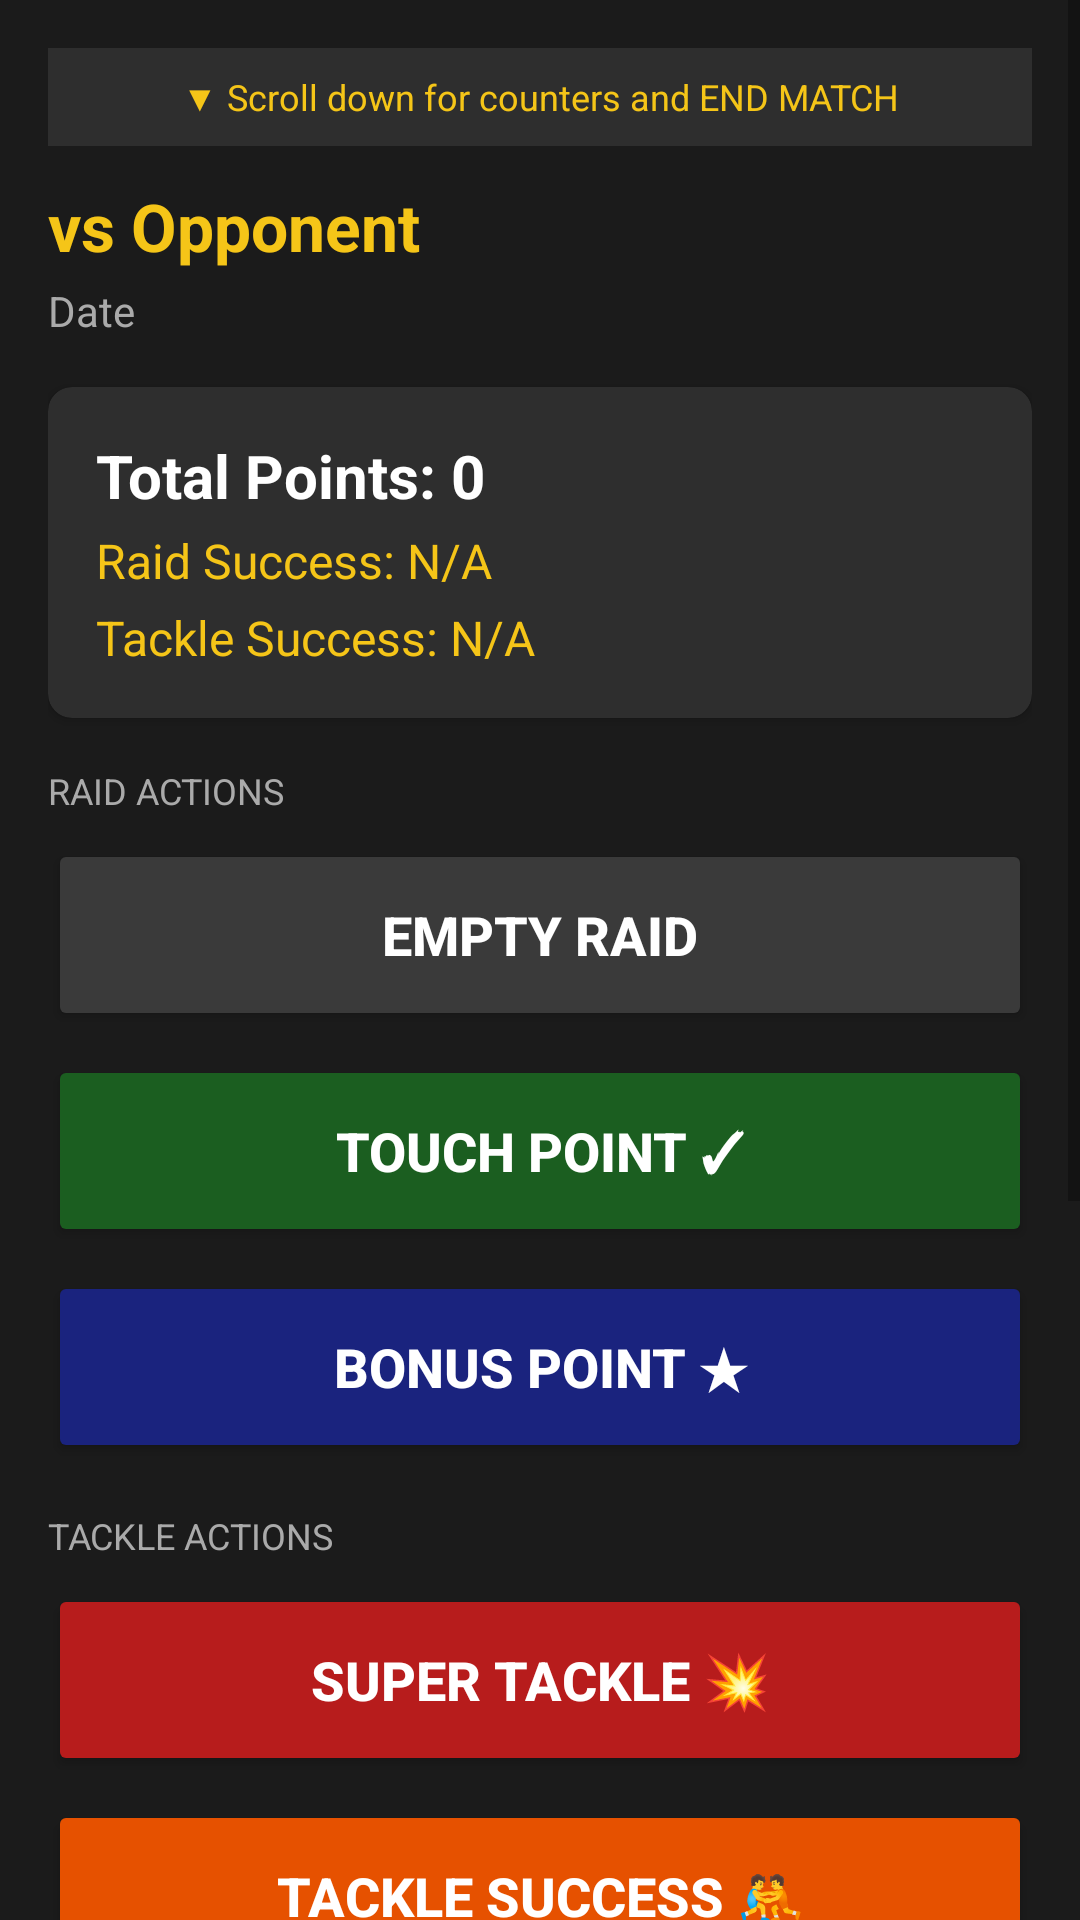

Write the Android layout XML for this screen, with the resource values it uses.
<!-- AndroidManifest.xml: application theme Theme.KabaddiArena -->
<!-- res/layout/activity_live_logger.xml -->
<?xml version="1.0" encoding="utf-8"?>
<ScrollView xmlns:android="http://schemas.android.com/apk/res/android"
    android:layout_width="match_parent"
    android:layout_height="match_parent"
    android:background="#1B1B1B"
    android:scrollbars="vertical"
    android:fadeScrollbars="false"
    android:scrollbarStyle="outsideOverlay">

    <LinearLayout
        android:layout_width="match_parent"
        android:layout_height="wrap_content"
        android:orientation="vertical"
        android:padding="16dp">

        
        <TextView
            android:layout_width="match_parent"
            android:layout_height="wrap_content"
            android:text="▼ Scroll down for counters and END MATCH"
            android:textColor="#F5C518"
            android:textSize="12sp"
            android:gravity="center"
            android:background="#2E2E2E"
            android:padding="8dp"
            android:layout_marginBottom="12dp" />

        
        <TextView
            android:id="@+id/tvOpponent"
            android:layout_width="wrap_content"
            android:layout_height="wrap_content"
            android:text="vs Opponent"
            android:textColor="#F5C518"
            android:textSize="22sp"
            android:textStyle="bold"
            android:layout_marginBottom="4dp" />

        <TextView
            android:id="@+id/tvDate"
            android:layout_width="wrap_content"
            android:layout_height="wrap_content"
            android:text="Date"
            android:textColor="#AAAAAA"
            android:textSize="14sp"
            android:layout_marginBottom="16dp" />

        
        <androidx.cardview.widget.CardView
            android:layout_width="match_parent"
            android:layout_height="wrap_content"
            android:layout_marginBottom="16dp"
            app:cardBackgroundColor="#2E2E2E"
            app:cardCornerRadius="8dp"
            xmlns:app="http://schemas.android.com/apk/res-auto">

            <LinearLayout
                android:layout_width="match_parent"
                android:layout_height="wrap_content"
                android:orientation="vertical"
                android:padding="16dp">

                <TextView
                    android:id="@+id/tvTotalPoints"
                    android:layout_width="wrap_content"
                    android:layout_height="wrap_content"
                    android:text="Total Points: 0"
                    android:textColor="#FFFFFF"
                    android:textSize="20sp"
                    android:textStyle="bold" />

                <TextView
                    android:id="@+id/tvRaidSuccess"
                    android:layout_width="wrap_content"
                    android:layout_height="wrap_content"
                    android:text="Raid Success: N/A"
                    android:textColor="#F5C518"
                    android:textSize="16sp"
                    android:layout_marginTop="4dp" />

                <TextView
                    android:id="@+id/tvTackleSuccess"
                    android:layout_width="wrap_content"
                    android:layout_height="wrap_content"
                    android:text="Tackle Success: N/A"
                    android:textColor="#F5C518"
                    android:textSize="16sp"
                    android:layout_marginTop="4dp" />

            </LinearLayout>
        </androidx.cardview.widget.CardView>

        
        <TextView
            android:layout_width="wrap_content"
            android:layout_height="wrap_content"
            android:text="RAID ACTIONS"
            android:textColor="#AAAAAA"
            android:textSize="12sp"
            android:layout_marginBottom="8dp" />

        <Button
            android:id="@+id/btnEmptyRaid"
            android:layout_width="match_parent"
            android:layout_height="64dp"
            android:layout_marginBottom="8dp"
            android:backgroundTint="#3A3A3A"
            android:text="EMPTY RAID"
            android:textColor="#FFFFFF"
            android:textSize="18sp"
            android:textStyle="bold" />

        <Button
            android:id="@+id/btnTouchPoint"
            android:layout_width="match_parent"
            android:layout_height="64dp"
            android:layout_marginBottom="8dp"
            android:backgroundTint="#1B5E20"
            android:text="TOUCH POINT ✓"
            android:textColor="#FFFFFF"
            android:textSize="18sp"
            android:textStyle="bold" />

        <Button
            android:id="@+id/btnBonusPoint"
            android:layout_width="match_parent"
            android:layout_height="64dp"
            android:layout_marginBottom="16dp"
            android:backgroundTint="#1A237E"
            android:text="BONUS POINT ★"
            android:textColor="#FFFFFF"
            android:textSize="18sp"
            android:textStyle="bold" />

        
        <TextView
            android:layout_width="wrap_content"
            android:layout_height="wrap_content"
            android:text="TACKLE ACTIONS"
            android:textColor="#AAAAAA"
            android:textSize="12sp"
            android:layout_marginBottom="8dp" />

        <Button
            android:id="@+id/btnSuperTackle"
            android:layout_width="match_parent"
            android:layout_height="64dp"
            android:layout_marginBottom="8dp"
            android:backgroundTint="#B71C1C"
            android:text="SUPER TACKLE 💥"
            android:textColor="#FFFFFF"
            android:textSize="18sp"
            android:textStyle="bold" />

        <Button
            android:id="@+id/btnTackleSuccess"
            android:layout_width="match_parent"
            android:layout_height="64dp"
            android:layout_marginBottom="24dp"
            android:backgroundTint="#E65100"
            android:text="TACKLE SUCCESS 🤼"
            android:textColor="#FFFFFF"
            android:textSize="18sp"
            android:textStyle="bold" />

        
        <androidx.cardview.widget.CardView
            android:layout_width="match_parent"
            android:layout_height="wrap_content"
            android:layout_marginBottom="16dp"
            app:cardBackgroundColor="#2E2E2E"
            app:cardCornerRadius="8dp"
            xmlns:app="http://schemas.android.com/apk/res-auto">

            <LinearLayout
                android:layout_width="match_parent"
                android:layout_height="wrap_content"
                android:orientation="vertical"
                android:padding="16dp">

                <TextView
                    android:layout_width="wrap_content"
                    android:layout_height="wrap_content"
                    android:text="CURRENT MATCH COUNTS"
                    android:textColor="#F5C518"
                    android:textSize="12sp"
                    android:textStyle="bold"
                    android:layout_marginBottom="8dp" />

                <TextView
                    android:id="@+id/tvEmptyRaids"
                    android:layout_width="wrap_content"
                    android:layout_height="wrap_content"
                    android:text="Empty Raids: 0"
                    android:textColor="#AAAAAA"
                    android:textSize="14sp" />

                <TextView
                    android:id="@+id/tvTouchPoints"
                    android:layout_width="wrap_content"
                    android:layout_height="wrap_content"
                    android:text="Touch Points: 0"
                    android:textColor="#AAAAAA"
                    android:textSize="14sp" />

                <TextView
                    android:id="@+id/tvBonusPoints"
                    android:layout_width="wrap_content"
                    android:layout_height="wrap_content"
                    android:text="Bonus Points: 0"
                    android:textColor="#AAAAAA"
                    android:textSize="14sp" />

                <TextView
                    android:id="@+id/tvSuperTackles"
                    android:layout_width="wrap_content"
                    android:layout_height="wrap_content"
                    android:text="Super Tackles: 0"
                    android:textColor="#AAAAAA"
                    android:textSize="14sp" />

                <TextView
                    android:id="@+id/tvTackleSuccessCount"
                    android:layout_width="wrap_content"
                    android:layout_height="wrap_content"
                    android:text="Tackle Success: 0"
                    android:textColor="#AAAAAA"
                    android:textSize="14sp" />

            </LinearLayout>
        </androidx.cardview.widget.CardView>

        
        <Button
            android:id="@+id/btnUndo"
            android:layout_width="match_parent"
            android:layout_height="56dp"
            android:layout_marginBottom="8dp"
            android:backgroundTint="#4A4A4A"
            android:text="↩ UNDO LAST ACTION"
            android:textColor="#FFFFFF"
            android:textSize="16sp" />

        
        <Button
            android:id="@+id/btnEndMatch"
            android:layout_width="match_parent"
            android:layout_height="64dp"
            android:layout_marginBottom="24dp"
            android:backgroundTint="#F5C518"
            android:text="⏹ END MATCH"
            android:textColor="#1B1B1B"
            android:textStyle="bold"
            android:textSize="20sp" />

    </LinearLayout>
</ScrollView>
<!-- resources referenced by this layout -->
<resources>
  <style name="Theme.KabaddiArena" parent="Theme.MaterialComponents.DayNight.DarkActionBar">
          <item name="colorPrimary">#F5C518</item>
          <item name="colorPrimaryVariant">#C49A00</item>
          <item name="colorOnPrimary">#1B1B1B</item>
          <item name="colorSecondary">#2E2E2E</item>
          <item name="colorOnSecondary">#FFFFFF</item>
          <item name="android:statusBarColor">#1B1B1B</item>
      </style>
</resources>
